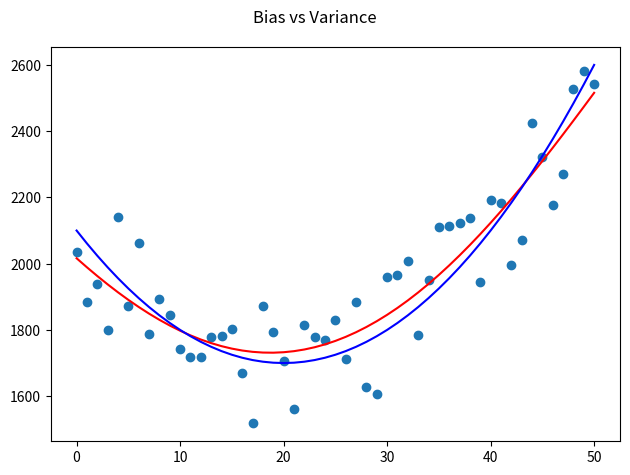

The matplotlib source for this figure: (Note: this script raises an exception after producing the figure.)
import random
import numpy as np
import matplotlib.pyplot as plt

#CONFIG
debug = False
no_noise = False

show_true = True
show_fig = True
save_images = True


def true_value(a=0, b=0, c=0, x=0):
    return a*(x**2) + b*(x) + c

def random_noise(r):
    if no_noise:
        return 0
    return (random.random() * r) - (r / 2)

def get_noisy_data(s, e, data, r=100):
    list1 = []
    for i in range(s, e+1):
        tru_val = data[i]
        yval = tru_val + random_noise(r)
        noisy = (i, yval, tru_val) #x, y, o
        list1.append(noisy)
    return list1

def get_data(s, e):
    list1 = []
    for i in range(s, e+1):
        true_val = true_value(a=1, b=-40, c=2100, x=i)
        list1.append(true_val)
    return list1

def get_residual(ys, yhats, x):
    return ys[x] - yhats[x]


def get_trendline(xs, ys, degree):
    list = []
    coeff = [0, 0, 0, 0, 0] #list of coefficients, where index is the power
    z = np.polyfit(xs, ys, degree)

    #iterate over the list of x values, assigning the correct yhat formula and appending to @return list[]
    for i, x in enumerate(xs):
        if degree == 0:
            yhat = z[0]
            coeff[0] = z[0]
        elif degree == 1:
            yhat = x*z[0] + z[1]
            coeff[1] = z[0]
            coeff[0] = z[1]
        elif degree == 2:
            yhat = (x**2)*z[0] + x*z[1] + z[2]
            coeff[2] = z[0]
            coeff[1] = z[1]
            coeff[0] = z[2]
        elif degree == 3:
            yhat = (x**3)*z[0] + (x**2)*z[1] + x*z[2] + z[3]
            coeff[3] = z[0]
            coeff[2] = z[1]
            coeff[1] = z[2]
            coeff[0] = z[3]
        elif degree == 4:
            yhat = (x**4)*z[0] + (x**3)*z[1] + (x**2)*z[2] + x*z[3] + z[4]
            coeff[4] = z[0]
            coeff[3] = z[1]
            coeff[2] = z[2]
            coeff[1] = z[3]
            coeff[0] = z[4]
        else:
            raise Exception("INVALID DEGREE")
        list.append(yhat)
    return (list, coeff)


def iterate(d, n=10):
    trend_start = 0
    trend_end = 50
    graph_end = 120

    data = get_data(trend_start, graph_end)

    #save figure file directory and extension


    base = "../images/" + "degree" + str(d) + "/tradeoff/image_"
    ext = ".png"

    fig, (scatter) = plt.subplots(nrows=1, ncols=1)
    for i in range(n):
        fig.suptitle("Bias vs Variance")

        fig.tight_layout()
        scatter.clear()
        list1 = get_noisy_data(trend_start, trend_end, data, r=400)

        xs, ys, os = [list(elem) for elem in zip(*list1)]
        (ls, z) = get_trendline(xs, ys, d)



        #show linear trendline
        if show_fig:
            scatter.scatter(xs, ys)
            scatter.plot(xs, ls, color='r')

            if show_true:
                scatter.plot(xs, os, color='b') #graph true line NOT the trendline

            fig.tight_layout()
            fig.canvas.draw() #
            fig.show()
            if save_images:
                fig.savefig(base + str(i).rjust(2, '0') + ext)
            #input("waiting...")

iterate(4) #generate 10 of them and pick the best